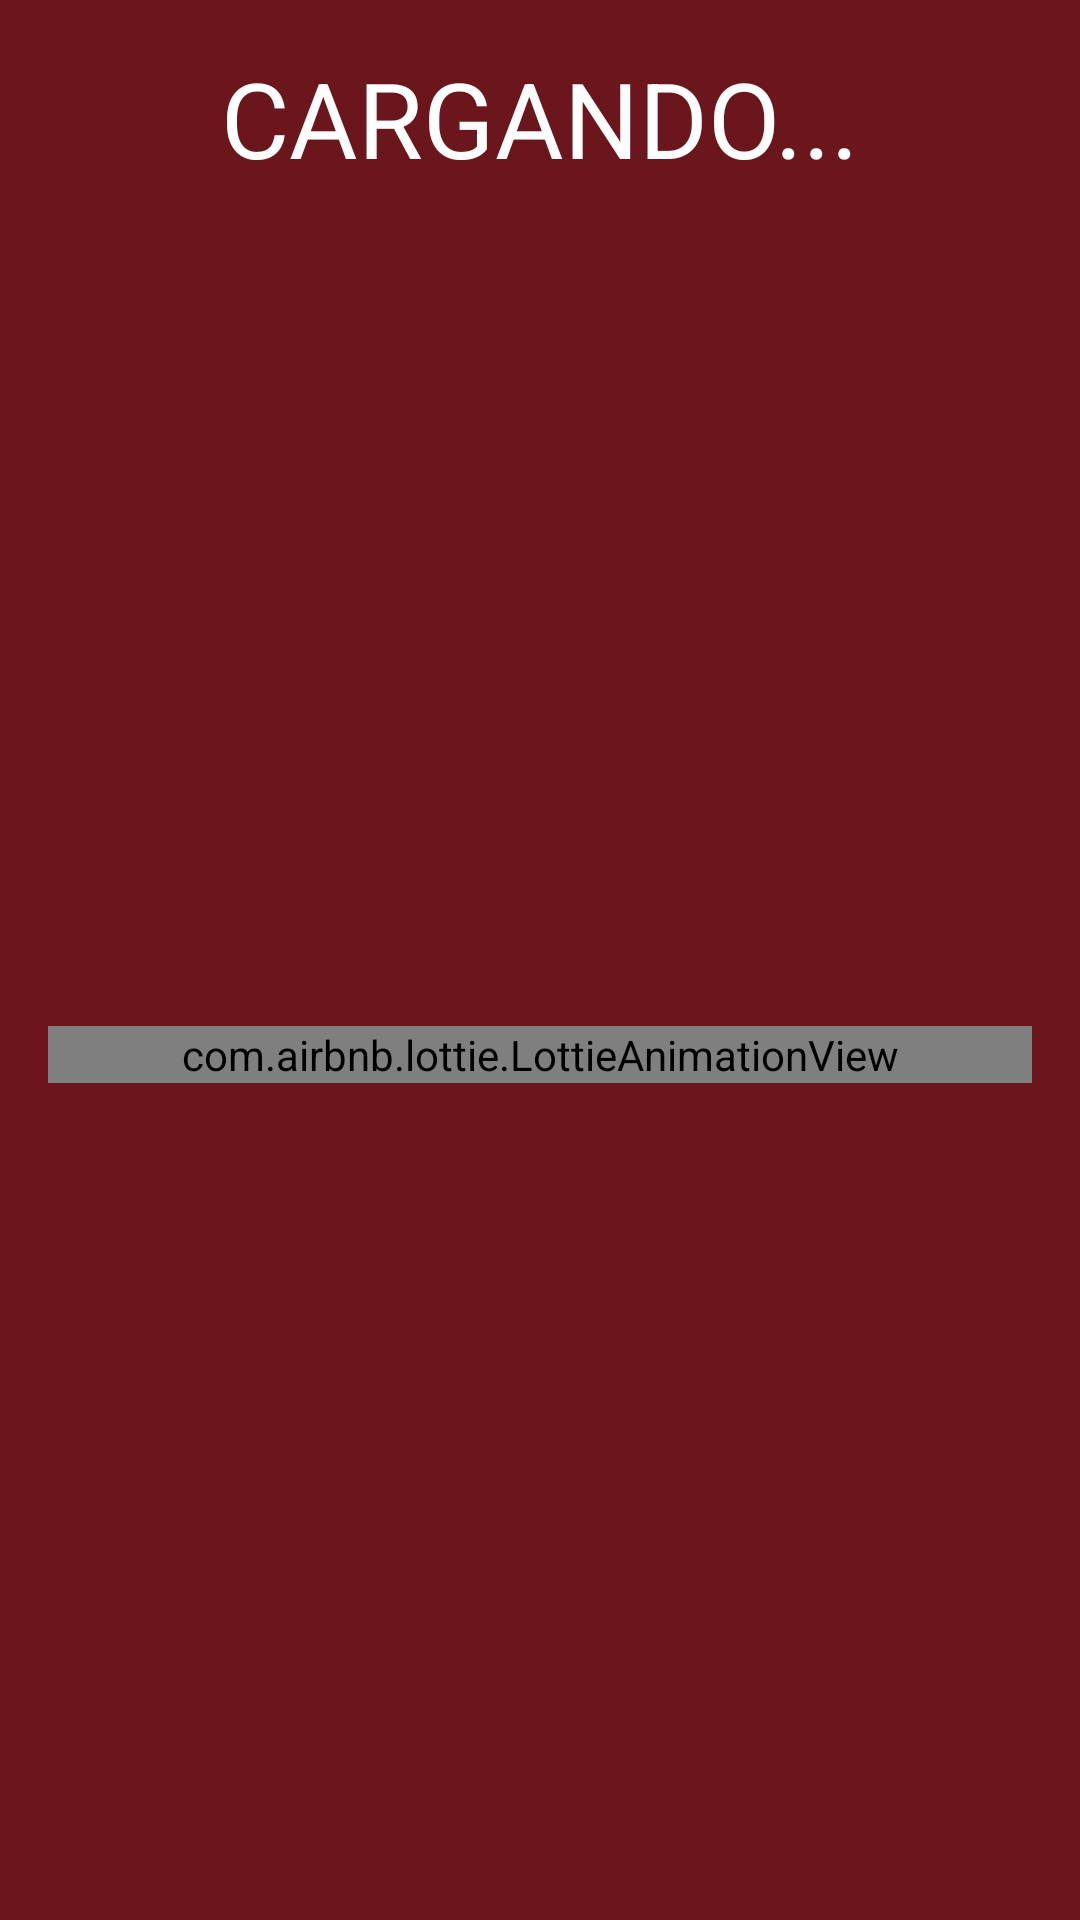

Produce the Android XML layout that renders to this screen, including the resource entries it uses.
<!-- AndroidManifest.xml: application theme Theme.YeshivatApp -->
<!-- res/layout/ysv_dialog_progress.xml -->
<?xml version="1.0" encoding="utf-8"?>

<androidx.constraintlayout.widget.ConstraintLayout xmlns:android="http://schemas.android.com/apk/res/android"
    xmlns:app="http://schemas.android.com/apk/res-auto"
    xmlns:tools="http://schemas.android.com/tools"
    android:layout_width="match_parent"
    android:layout_height="match_parent"
    android:background="@color/color_ysv_one">


    <TextView
        android:id="@+id/textView2"
        android:layout_width="wrap_content"
        android:layout_height="wrap_content"
        android:layout_marginStart="24dp"
        android:layout_marginTop="16dp"
        android:layout_marginEnd="24dp"
        android:text="CARGANDO..."
        android:textColor="@color/white"
        android:textSize="35dp"
        app:layout_constraintEnd_toEndOf="parent"
        app:layout_constraintStart_toStartOf="parent"
        app:layout_constraintTop_toTopOf="parent" />

    <com.airbnb.lottie.LottieAnimationView
        android:id="@+id/animationView"
        android:layout_width="match_parent"
        android:layout_height="wrap_content"
        android:layout_marginStart="16dp"
        android:layout_marginEnd="16dp"

        app:layout_constraintBottom_toBottomOf="parent"
        app:layout_constraintEnd_toEndOf="parent"

        app:layout_constraintStart_toStartOf="parent"
        app:layout_constraintTop_toBottomOf="@+id/textView2"
        app:lottie_autoPlay="true"
        app:lottie_loop="true"
        app:lottie_rawRes="@raw/animation_llt5qtwv" />

</androidx.constraintlayout.widget.ConstraintLayout>
<!-- resources referenced by this layout -->
<resources>
  <color name="color_ysv_one">#6b151d</color>
  <color name="white">#FFFFFFFF</color>
  <style name="Theme.YeshivatApp" parent="Theme.MaterialComponents.DayNight.DarkActionBar">
          
          <item name="colorPrimary">@color/purple_500</item>
          <item name="colorPrimaryVariant">@color/purple_700</item>
          <item name="colorOnPrimary">@color/white</item>
          
          <item name="colorSecondary">@color/teal_200</item>
          <item name="colorSecondaryVariant">@color/teal_700</item>
          <item name="colorOnSecondary">@color/black</item>
          
          <item name="android:statusBarColor">?attr/colorPrimaryVariant</item>
          
      </style>
  <color name="purple_500">#FF6200EE</color>
  <color name="purple_700">#FF3700B3</color>
  <color name="teal_200">#FF03DAC5</color>
  <color name="teal_700">#FF018786</color>
  <color name="black">#FF000000</color>
</resources>
